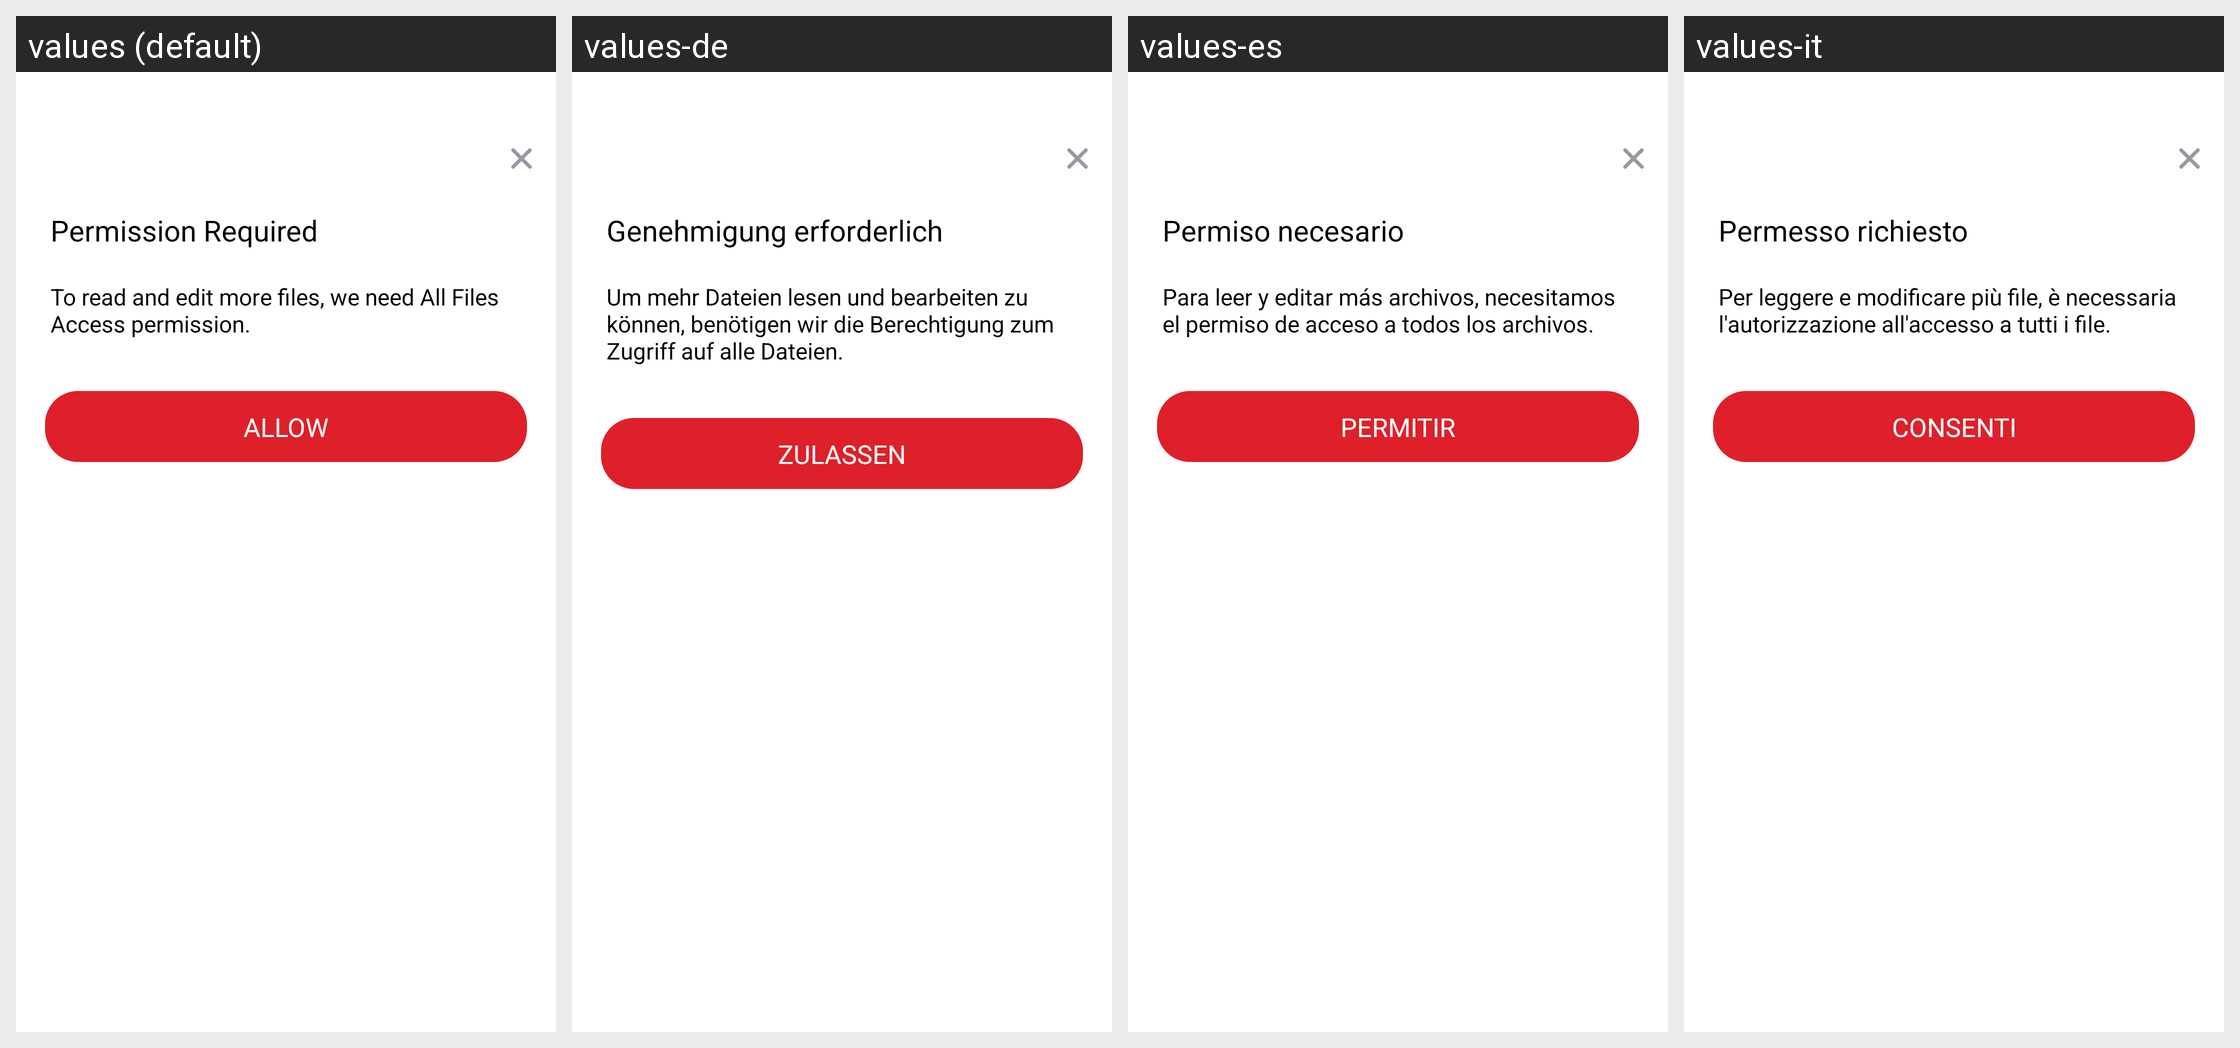

Here is an Android app screen in its default locale and in the app's own translations. Write out the translated-string differences for the strings that appear on this screen.
Android screen res/layout/dialog_all_file_permission.xml rendered under 4 locales, left to right: values (default), values-de, values-es, values-it. Device: Nexus 5 (rendered at 1080×1920; each locale shown at half size, 540×960, under a caption strip naming it); theme AppTheme.
Other locales in the repository, not shown: values-af, values-am, values-ar, values-as, values-az, values-be, values-bg, values-bn, values-bn-rIN, values-bs, values-ca, values-cs, values-da, values-el, values-en, values-en-rAU, values-en-rGB, values-en-rXC, values-es-rUS, values-et, values-eu, values-fa, values-fi, values-fil, values-fr, values-fr-rCA, values-gl, values-gu, values-hi, values-hr, values-hu, values-hy, values-id, values-in, values-in-rID, values-is, values-iw, values-ja, values-ka, values-kk, values-km, values-kn, values-ko, values-ky, values-lo, values-lt, values-lv, values-mk, values-ml, values-mn, values-mr, values-ms, values-my, values-nb, values-ne, values-nl, values-no, values-or, values-pa, values-pl, values-pt, values-pt-rBR, values-pt-rPT, values-ro, values-ru, values-si, values-sk, values-sl, values-sq, values-sr, values-sv, values-sw, values-ta, values-ta-rIN, values-te, values-th, values-th-rTH, values-tl, values-tr, values-uk, values-ur, values-uz, values-vi, values-zh, values-zh-rCN, values-zh-rHK, values-zh-rTW, values-zu.
Strings drawn on this screen, with the default value and each locale's value (text and hints the layout hard-codes, and strings that could not be matched under every locale, appear in the picture but are not listed):

arg_res_0x7f1303ca
  values: Permission Required
  values-de: Genehmigung erforderlich
  values-es: Permiso necesario
  values-it: Permesso richiesto

arg_res_0x7f130046
  values: To read and edit more files, we need All Files Access permission.
  values-de: Um mehr Dateien lesen und bearbeiten zu können, benötigen wir die Berechtigung zum Zugriff auf alle Dateien.
  values-es: Para leer y editar más archivos, necesitamos el permiso de acceso a todos los archivos.
  values-it: Per leggere e modificare più file, è necessaria l'autorizzazione all'accesso a tutti i file.

arg_res_0x7f130373
  values: Allow
  values-de: Zulassen
  values-es: Permitir
  values-it: Consenti
